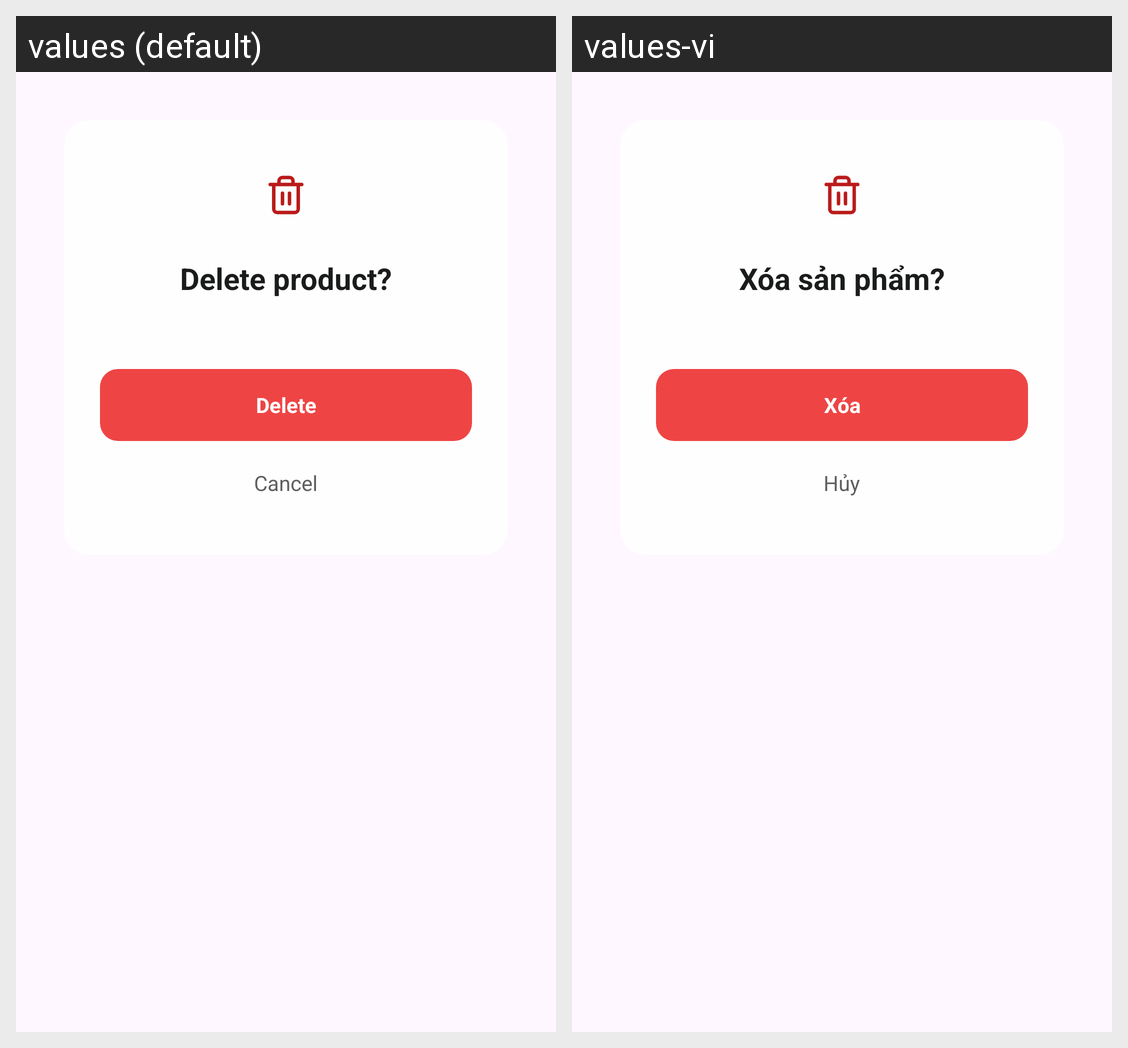

The same Android screen rendered under two of its app's locales, left to right. List the strings drawn on it with the default value and each locale's translation.
Android screen res/layout/dialog_delete_confirm.xml rendered under 2 locales, left to right: values (default), values-vi. Device: Nexus 5 (rendered at 1080×1920; each locale shown at half size, 540×960, under a caption strip naming it); theme Theme.SmartExpApp.
Strings drawn on this screen, with the default value and each locale's value (text and hints the layout hard-codes, and strings that could not be matched under every locale, appear in the picture but are not listed):

delete_title
  values: Delete product?
  values-vi: Xóa sản phẩm?

delete_confirm
  values: Delete
  values-vi: Xóa

cancel
  values: Cancel
  values-vi: Hủy
